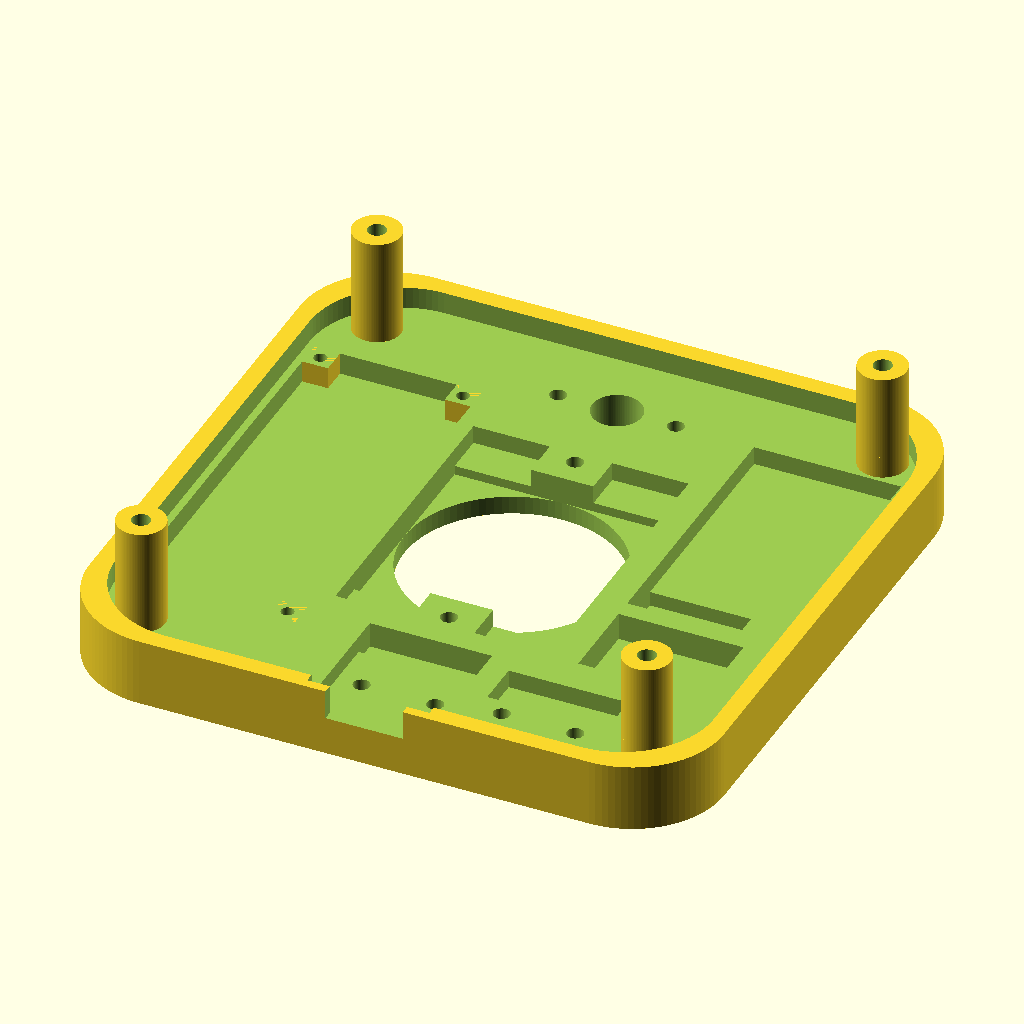
Cell 1: rendered with the file's own defaults.
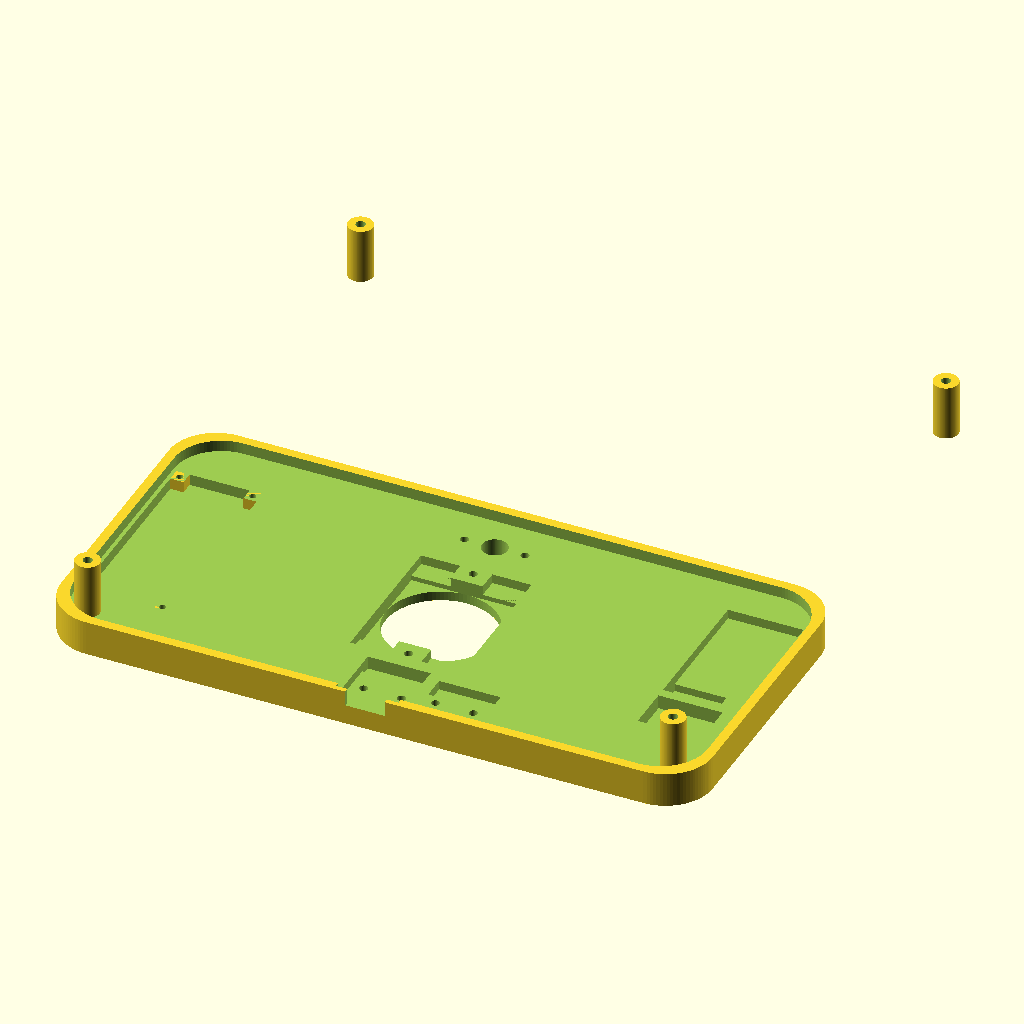
Cell 2: the same model with case_width = 138.
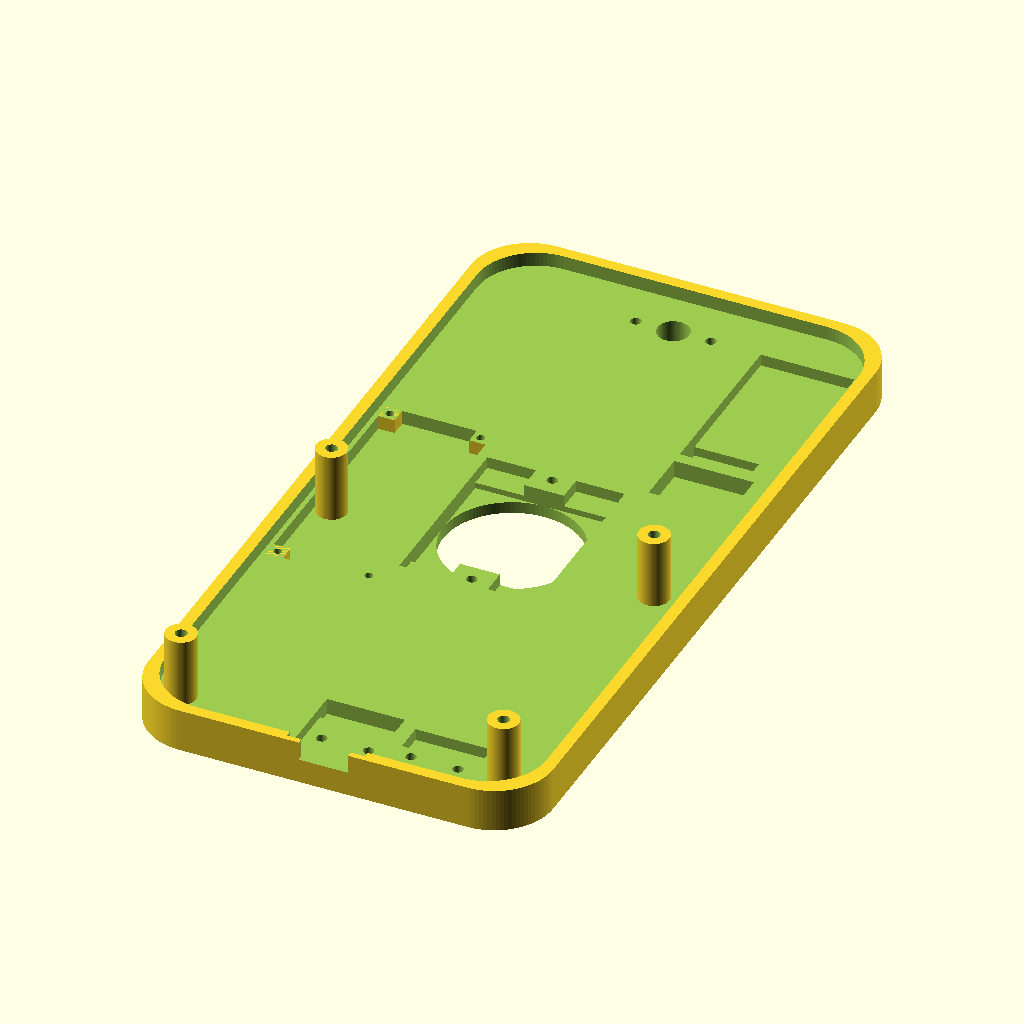
Cell 3 — case_length set to 138, the other parameters unchanged.
All cells are drawn from the same view direction (rotation 55°, 0°, 25°, orthographic, colour scheme Cornfield), but the view is re-fitted for each cell, so position and scale can differ between cells as well as the parameter.
The OpenSCAD source (inputs/thingiverse/files/thing-3309068/files/motion-sensor.scad):


/* [Case top] */

// Case width
case_width = 69;

// Case length
case_length = 69;

// Case top height
case_top_height = 7.4;

// Case bottom height
case_bottom_height = 14;

// Corner radius
case_corner_radius = 10;

// Wall width
case_wall = 2;

// Wall width
construction_height = 3;

// Case screws diameter
case_screw_diameter = 2;

// Case screw head diameter
case_screw_head_diameter = 6;

// Case screw head height
case_screw_head_height = 3;

// Case screws pillar offset
case_screw_pillar_offset = 7;

// Case screws pillar wall width
case_screw_pillar_wall_width = 1.6;

// Hanger large hole
case_hanger_hole_large_diameter = 6.5;

// Hanger small diameter
case_hanger_hole_small_diameter = 3.2;

// Hanger small diameter
case_hanger_slot_length = 5;

// Distance from center in x direction
case_hanger_offset_x = 20;

// Distance from center in y direction
case_hanger_offset_y = 15;

// Depth of the hanger protection
case_protection_depth = 4;

// Wall wifth of the hanger protection
case_protection_wall_width = 1;


/* [PIR] */

// Diameter of the PIR sphere
pir_diameter = 23.4; // Sphere diameter

// Cutout width for the pins
pir_pin_cutout_width = 8.3;

// Cutout length for the pins
pir_pin_cutout_length = 4.4;

// Cutout depth for the pins
pir_pin_cutout_depth = 2;

// Screw hole for PIR module
pir_screw_hole_diameter = 1.8;

// PIR screw hole offset
pir_screw_hole_offset = 3;

// PIR screw hole depth
pir_screw_hole_depth = 4.2;


/* [USB connector] */

// USB mount pcb width
usb_pcb_width = 13.3;

// USB mount pcb length
usb_pcb_length = 14.6;

// USB mount pcb height
usb_pcb_height = 1.8;

// Cutout length for the soldered pins
usb_pin_length = 2.6;

// Cutout depth for the soldered pins
usb_pin_depth = 1;

// USB mount screw diameter
usb_mount_hole_diameter = 1.8;

// USB mount height
usb_mount_hole_depth = 4;

// Distance between the two screw holes
usb_mount_hole_distance = 8;

// USB mount holes distance from case wall
usb_mount_hole_offset = 7;

// USB mount port width
usb_port_width = 8.4;

// Maximum wall 
usb_max_wall_width = 1;


/* [Step down] */

// Width of the step down module
step_down_width = 13.6;

// Width of the step down module
step_down_length = 9.4;

// Height of the stop down module
step_down_height = 3;

// Distance from wall
step_down_offset = 2;


/* [Arduino Nano] */

// Arduino width
arduino_width = 18.3;

// Arduino length
arduino_length = 43.7;

// Arduino height
arduino_height = 2.4;

// Arduino to wall distance
arduino_wall_offset = 0.8;

// Screw hole pillar width and length
arduino_screw_pillar_width = 2.8;

// Screw hole diameter
arduino_screw_hole_diameter = 1.4;

// Screw hole distance from edges
arduino_screw_hole_offset = 1.35;


/* [NRF 24L01] */

// Width of the NRF pcb
nrf_pcb_width = 16;

// Length of the NRF pcb
nrf_pcb_length = 29.6;

// Height of the NRF pcb
nrf_pcb_height = 2;

// NRF to wall distance
nrf_offset = 1.6;

// NRF pins cutout width
nrf_pins_cutout_x = 11;

// NRF pins cutout length
nrf_pins_cutout_y = 5.3;

// NRF pins cutout depth
nrf_pins_cutout_z = 1.6;


/* [LDR] */

// LDR diameter
ldr_diameter = 5.4;

// LDR distance from top
ldr_offset = 10;

// Distance screws from ldr middle
ldr_screw_diameter = 1.8;

// Screw length
ldr_screw_length = 4;

// Distance screws from ldr middle
ldr_screw_offset = 6.4;


/* [Powerrail] */

// Cutout width
powerrail_width = 13;

// Cutout length
powerrail_length = 5;

// Cutout depth
powerrail_height = 2;

// Screw diameter
powerrail_screw_diameter = 1.8;

// Screw distance
powerrail_screw_distance = 8;

// Screw hole depth
powerrail_screw_depth = 4;

// Distance to wall
powerrail_offset_wall = 7;

// Distance to usb connector
powerrail_offset_left = 2.4;

// Distance screws to pin cutout
powerrail_offset_screws = 2;


/* [Misc] */

// Display 0=flat, 1=assembled, 2=top, 3=bottom
mode = 2; // [0,1,2,3]

// Add support to holes
support = true;

// Resolution
$fn=96;

// Avoid artifacts
clearance = 0.01;


///////////////////////
// Calculated values //
///////////////////////

// Case screws pillar height
case_screw_pillar_height = (case_top_height-case_wall-construction_height)+(case_bottom_height-case_screw_head_height-case_screw_pillar_wall_width)-0.1;


////////////
// Build //
////////////

if (mode == 0) { // Flat
    case_top();
    translate([case_width+10,0,0]) {
        case_bottom();
    }
} else if (mode == 1) { // Assembled
    case_bottom();    
    translate([
        case_width,
        0,
        case_bottom_height+case_top_height
    ]) {
        rotate(180, [0,1,0]) {
            case_top();
        }
    }
} else if (mode == 2) { // Top
    case_top();
} else if (mode == 3) { // Bottom
    case_bottom();
}

///////////////
// Modules //
///////////////

module case_bottom() {

    difference() {
        shell_bottom();
        
        // Screw hole top left
        translate([
            case_screw_pillar_offset,
            case_width-case_screw_pillar_offset,
            -clearance
        ]) {
            cylinder(
                d=case_screw_head_diameter,
                h=case_screw_head_height+2*clearance
            );
        }

        // Screw hole top right
        translate([
            case_width-case_screw_pillar_offset,
            case_width-case_screw_pillar_offset,
            -clearance
        ]) {
            cylinder(
                d=case_screw_head_diameter,
                h=case_screw_head_height+2*clearance
            );
        }
        
        // Screw hole bottom right
        translate([
            case_width-case_screw_pillar_offset,
            case_screw_pillar_offset,
            -clearance
        ]) {
            cylinder(
                d=case_screw_head_diameter,
                h=case_screw_head_height+2*clearance
            );
        }

        // Screw hole bottom left
        translate([
            case_screw_pillar_offset,
            case_screw_pillar_offset,
            -clearance
        ]) {
            cylinder(
                d=case_screw_head_diameter,
                h=case_screw_head_height+2*clearance
            );
        }
        
        // Hanger hole left
        translate([
            case_width/2-case_hanger_offset_x,
            case_length/2+case_hanger_offset_y,
            -clearance
        ]) {
            hanger_hole();
        }

        // Hanger hole right
        translate([
            case_width/2+case_hanger_offset_x,
            case_length/2+case_hanger_offset_y,
            -clearance
        ]) {
            hanger_hole();
        }
    }

    // Case screw top left
    translate([
        case_screw_pillar_offset,
        case_width-case_screw_pillar_offset,
        0
    ]) {
        case_scew_hole_case();
    }

    // Case screw top right
    translate([
        case_width-case_screw_pillar_offset,
        case_width-case_screw_pillar_offset,
        0
    ]) {
        case_scew_hole_case();
    }

    // Case screw bottom right
    translate([
        case_width-case_screw_pillar_offset,
        case_screw_pillar_offset,
        0
    ]) {
        case_scew_hole_case();
    }

    // Case screw bottom left
    translate([
        case_screw_pillar_offset,
        case_screw_pillar_offset,
        0
    ]) {
        case_scew_hole_case();
    }
    
    // Hanger protection left
    translate([
        case_width/2-case_hanger_offset_x,
        case_length/2+case_hanger_offset_y,
        case_wall
    ]) {
        hanger_protection();
    }

    // Hanger protection right
    translate([
        case_width/2+case_hanger_offset_x,
        case_length/2+case_hanger_offset_y,
        case_wall
    ]) {
        hanger_protection();
    }
}

module case_top() {
    difference() {
        
        shell_top();
        
        // pir cutout
        translate([
            case_width/2,
            case_length/2,
            -clearance
        ]) {
            pir_cutout();
        }

        // USB mount
        translate([
            case_width/2,
            usb_max_wall_width,
            case_wall
        ]) {
            usb_mount();
        }

        // Step down module
        translate([
            case_width-case_wall-nrf_pcb_width-nrf_offset,
            case_length-case_corner_radius-nrf_pcb_length-step_down_length-step_down_offset,
            case_wall
        ]) {
            step_down();
        }

        // Arduino
        translate([
            case_wall+arduino_wall_offset,
            case_length/2-arduino_length/2,
            case_wall+construction_height
        ]) {
            arduino();
        }

        // NRF
        translate([
            case_width-case_wall-nrf_pcb_width-nrf_offset,
            case_length-case_corner_radius-nrf_pcb_length,
            case_wall+construction_height
        ]) {
            nrf();
        }

        // LDR
        translate([
            case_width/2,
            case_length-ldr_offset,
            0
        ]) {
            ldr();
        }
        
        // Powerrail
        translate([
            case_width/2,
            0,
            case_wall+construction_height+clearance
        ]) {
            powerrail();
        }
    }
}

module pir_cutout() {

    cylinder(
        h=case_wall+2*clearance,
        d=pir_diameter
    );
    translate([
        -pir_diameter/2,
        -pir_diameter/2,
        case_wall+clearance
    ]) {
        cube([
            pir_diameter,
            pir_diameter,
            construction_height+clearance
        ]);
    }

    // PIR screw holes
    translate([
        0,
        0,
        case_wall+construction_height
    ]) {
        pir_screw_holes();
    }

    translate([
        0,
        0,
        clearance+case_wall+construction_height-pir_pin_cutout_depth
    ]) {
        // pir pin cutout (top left)
        translate([
            -pir_diameter/2,
            +pir_diameter/2-clearance,
            0
        ]) {
            pir_pin_coutout();
        }
        // pir pin cutout (top right)
        translate([
            pir_diameter/2-pir_pin_cutout_width,
            pir_diameter/2-clearance,
            0
        ]) {
            pir_pin_coutout();
        }
        // pir pin cutout (bottom right)
        translate([
            pir_diameter/2-pir_pin_cutout_width,
            -pir_diameter/2-pir_pin_cutout_length+clearance,
            0
        ]) {
            pir_pin_coutout();
        }
        // pir pin cutout (bottom left)
        translate([
            -pir_diameter/2,
            -pir_diameter/2-pir_pin_cutout_length+clearance,
            0
        ]) {
             pir_pin_coutout();
        }
    }
}

module pir_pin_coutout() {
    cube([
        pir_pin_cutout_width,
        pir_pin_cutout_length+clearance,
        pir_pin_cutout_depth+clearance
    ]);
}

module pir_screw_holes() {

    translate([0,
        -pir_screw_hole_offset-pir_diameter/2,
        -pir_screw_hole_depth+clearance
    ]) {
        cylinder(
            d=pir_screw_hole_diameter,
            h=pir_screw_hole_depth+clearance
        );

        translate([0, pir_diameter+2*pir_screw_hole_offset, 0]) {
            cylinder(
                d=pir_screw_hole_diameter,
                h=pir_screw_hole_depth+clearance
            );
        }
    }
}

module nrf() {
    translate([0,0,-nrf_pcb_height]) {
        cube([
            nrf_pcb_width,
            nrf_pcb_length,
            nrf_pcb_height+clearance
        ]);
        translate([0,0,-nrf_pins_cutout_z]) {
            cube([
                nrf_pins_cutout_x,
                nrf_pins_cutout_y,
                nrf_pins_cutout_z+clearance
            ]);
        }
    }
}

module arduino() {
    translate([0,0,-arduino_height]) {
        difference() {
            cube([
                arduino_width,
                arduino_length,
                arduino_height+clearance
            ]);
            arduino_pillar();
            translate([
                arduino_width-arduino_screw_pillar_width,
                0,
                0
            ]) {
                arduino_pillar();
            }
            translate([
                arduino_width-arduino_screw_pillar_width,
                arduino_length-arduino_screw_pillar_width,
                0
            ]) {
                arduino_pillar();
            }
            translate([
                0,
                arduino_length-arduino_screw_pillar_width,
                0
            ]) {
                arduino_pillar();
            }
        }
    }
}

module arduino_pillar() {
    difference() {
        cube([
            arduino_screw_pillar_width,
            arduino_screw_pillar_width,
            arduino_height
        ]);
        
        translate([
            arduino_screw_hole_offset,
            arduino_screw_hole_offset,
            0
        ]) {
            cylinder(
                d=arduino_screw_hole_diameter,
                h=arduino_height+clearance
            );
        }
    }
}

module usb_mount() {

    difference() {
        translate([
            -(usb_mount_hole_distance)/2,
            usb_mount_hole_offset,
            -case_wall+1
        ]) {
            cylinder(
                d=usb_mount_hole_diameter,
                h=usb_mount_hole_depth+clearance
            );
            translate([usb_mount_hole_distance,0,0]) {
                cylinder(
                    d=usb_mount_hole_diameter,
                    h=usb_mount_hole_depth+clearance
                );
            }
        }
    }
    
    // Port cutout
    translate([
        -usb_port_width/2,
        -case_wall-clearance,
        construction_height-usb_pcb_height+1
    ]) {
        cube([
            usb_port_width,
            case_wall+2*clearance,
            10
        ]);
    }
    
    // PCB cutout
    translate([
        -usb_pcb_width/2,
        0,
        construction_height-usb_pcb_height
    ]) {
        cube([
            usb_pcb_width,
            usb_pcb_length,
            100+usb_pcb_height+clearance
        ]);

        // Soldered pins cutout
        translate([
            0,
            usb_pcb_length-usb_pin_length,
            -usb_pin_depth
        ]) {
            cube([
                usb_pcb_width,
                usb_pin_length,
                usb_pin_depth+clearance
            ]);
        }
    }
}

module ldr() {
    translate([0,0,-clearance]) {
        cylinder(
            d=ldr_diameter,
            h=case_wall+construction_height+2*clearance
        );
    }
    translate([
        ldr_screw_offset,
        0,
        case_wall+construction_height-ldr_screw_length
    ]) {
        cylinder(
            d=ldr_screw_diameter,
            h=ldr_screw_length+clearance
        );
    }
    translate([
        -ldr_screw_offset,
        0,
        case_wall+construction_height-ldr_screw_length
    ]) {
        cylinder(
            d=ldr_screw_diameter,
            h=ldr_screw_length+clearance
        );
    }
}

module step_down() {
    cube([
        step_down_width,
        step_down_length,
        step_down_height+clearance
    ]);
}

module holeSupport(d, h) {
    difference() {
        cylinder(d=d+0.5,h=h);
        translate([0, 0, -clearance]) {
            cylinder(d=d, h=h+2*clearance);
        }
    }
}

module shell_top() {
    
    translate([0,0,case_wall+construction_height]) {

        // Top left
        translate([
            case_screw_pillar_offset,
            case_width-case_screw_pillar_offset,
            0
        ]) {
            pillar();
        }

        // Top right
        translate([
            case_width-case_screw_pillar_offset,
            case_width-case_screw_pillar_offset,
            0
        ]) {
            pillar();
        }

        // Bottom right
        translate([
            case_width-case_screw_pillar_offset,
            case_screw_pillar_offset,
            0
        ]) {
            pillar();
        }

        // Bottom left
        translate([
            case_screw_pillar_offset,
            case_screw_pillar_offset,
            0
        ]) {
            pillar();
        }
    }

    difference() {
        roundedRectangle(
            case_width,
            case_length,
            case_top_height,
            case_corner_radius
        );
        translate([
            case_wall,
            case_wall,
            case_wall+construction_height
        ]) {
            roundedRectangle(
                case_width-2*case_wall,
                case_length-2*case_wall,
                case_top_height-case_wall+clearance,
                case_corner_radius
            );
        }
    }
}

module pillar() {

    difference() {
        cylinder(
            d=case_screw_diameter+2*case_screw_pillar_wall_width,
            h=case_screw_pillar_height
        );
        cylinder(
            d=case_screw_diameter,
            h=case_screw_pillar_height+clearance
        );
    }
}

module shell_bottom() {

    difference() {
        roundedRectangle(
            case_width,
            case_length,
            case_bottom_height,
            case_corner_radius
        );
        translate([
            case_wall,
            case_wall,
            case_wall
        ]) {
            roundedRectangle(
                case_width-2*case_wall,
                case_length-2*case_wall,
                case_bottom_height-case_wall+clearance,
                case_corner_radius
            );
        }
    }
}

module hanger_protection() {
    translate([
        -case_hanger_hole_large_diameter/2-case_protection_wall_width,
        -case_hanger_hole_large_diameter/2-case_protection_wall_width,
        0
    ]) {
        difference() {
            cube([
                case_hanger_hole_large_diameter+2*case_protection_wall_width,
                case_hanger_hole_large_diameter/2+case_hanger_slot_length+case_hanger_hole_small_diameter/2+2*case_wall,
                case_protection_depth+case_protection_wall_width
            ]);
            translate([
                case_protection_wall_width,
                -clearance,
                -clearance
            ]) {
                cube([
                    case_hanger_hole_large_diameter,
                    case_hanger_hole_large_diameter/2+case_hanger_slot_length+case_hanger_hole_small_diameter/2+2*case_wall+2*clearance,
                    case_protection_depth+clearance
                ]);
            }
        }
    }
}

module hanger_hole() {
    cylinder(
        d=case_hanger_hole_large_diameter,
        h=case_wall+2*clearance
    );
    translate([
        -case_hanger_hole_small_diameter/2,
        0,
        0
    ]) {
        cube([
            case_hanger_hole_small_diameter,
            case_hanger_slot_length,
            case_wall+2*clearance
        ]);
    }
    translate([0,case_hanger_slot_length,0]) {
        cylinder(
            d=case_hanger_hole_small_diameter,
            h=case_wall+2*clearance
        );
    }
        //case_hanger_hole_small_diameter = 3.2;
        //case_hanger_slot_lenth = 5;
}

module roundedRectangle(width, depth, height, radius, center=false) {
    translate([radius,radius,0]) {
        minkowski() {
            cube([width-2*radius,depth-2*radius,height/2], center=center);
            cylinder(r=radius,h=height/2);
        }
    }
}

module case_scew_hole_case() {

    difference() {
        cylinder(
            d=case_screw_head_diameter+case_screw_pillar_wall_width,
            h=case_screw_head_height+case_screw_pillar_wall_width
        );
        translate([0,0,-clearance]) {
            cylinder(
                d=case_screw_head_diameter,
                h=case_screw_head_height+clearance
            );
        }
        translate([
            0,
            0,
            case_screw_head_height-clearance
        ]) {
            cylinder(
                d=case_screw_diameter,
                h=case_wall+2*clearance
            );
        }
    }

    if (support) {
        holeSupport(
            case_screw_diameter,
            case_screw_head_height
        );
    }
}

module powerrail() {
    
    translate([
        -powerrail_width/2+usb_pcb_width+powerrail_offset_left,
        case_wall+powerrail_offset_wall,
        -powerrail_height
    ]) {
        cube([
            powerrail_width,
            powerrail_length,
            powerrail_height,
        ]);

        translate([
            powerrail_width/2-powerrail_screw_distance/2,
            -powerrail_offset_screws,
            -powerrail_screw_depth+powerrail_height
        ]) {
            cylinder(
                d=powerrail_screw_diameter,
                h=powerrail_screw_depth+clearance
            );
        }

        translate([
            powerrail_width/2+powerrail_screw_distance/2,
            -powerrail_offset_screws,
            -powerrail_screw_depth+powerrail_height
        ]) {
            cylinder(
                d=powerrail_screw_diameter,
                h=powerrail_screw_depth+clearance
            );
        }
    }
}
Parameter table extracted from the source (name, type, default, range or options):
case_width: number, default 69
case_length: number, default 69
case_top_height: number, default 7.4
case_bottom_height: number, default 14
case_corner_radius: number, default 10
case_wall: number, default 2
construction_height: number, default 3
case_screw_diameter: number, default 2
case_screw_head_diameter: number, default 6
case_screw_head_height: number, default 3
case_screw_pillar_offset: number, default 7
case_screw_pillar_wall_width: number, default 1.6
case_hanger_hole_large_diameter: number, default 6.5
case_hanger_hole_small_diameter: number, default 3.2
case_hanger_slot_length: number, default 5
case_hanger_offset_x: number, default 20
case_hanger_offset_y: number, default 15
case_protection_depth: number, default 4
case_protection_wall_width: number, default 1
pir_diameter: number, default 23.4
pir_pin_cutout_width: number, default 8.3
pir_pin_cutout_length: number, default 4.4
pir_pin_cutout_depth: number, default 2
pir_screw_hole_diameter: number, default 1.8
pir_screw_hole_offset: number, default 3
pir_screw_hole_depth: number, default 4.2
usb_pcb_width: number, default 13.3
usb_pcb_length: number, default 14.6
usb_pcb_height: number, default 1.8
usb_pin_length: number, default 2.6
usb_pin_depth: number, default 1
usb_mount_hole_diameter: number, default 1.8
usb_mount_hole_depth: number, default 4
usb_mount_hole_distance: number, default 8
usb_mount_hole_offset: number, default 7
usb_port_width: number, default 8.4
usb_max_wall_width: number, default 1
step_down_width: number, default 13.6
step_down_length: number, default 9.4
step_down_height: number, default 3
step_down_offset: number, default 2
arduino_width: number, default 18.3
arduino_length: number, default 43.7
arduino_height: number, default 2.4
arduino_wall_offset: number, default 0.8
arduino_screw_pillar_width: number, default 2.8
arduino_screw_hole_diameter: number, default 1.4
arduino_screw_hole_offset: number, default 1.35
nrf_pcb_width: number, default 16
nrf_pcb_length: number, default 29.6
nrf_pcb_height: number, default 2
nrf_offset: number, default 1.6
nrf_pins_cutout_x: number, default 11
nrf_pins_cutout_y: number, default 5.3
nrf_pins_cutout_z: number, default 1.6
ldr_diameter: number, default 5.4
ldr_offset: number, default 10
ldr_screw_diameter: number, default 1.8
ldr_screw_length: number, default 4
ldr_screw_offset: number, default 6.4
powerrail_width: number, default 13
powerrail_length: number, default 5
powerrail_height: number, default 2
powerrail_screw_diameter: number, default 1.8
